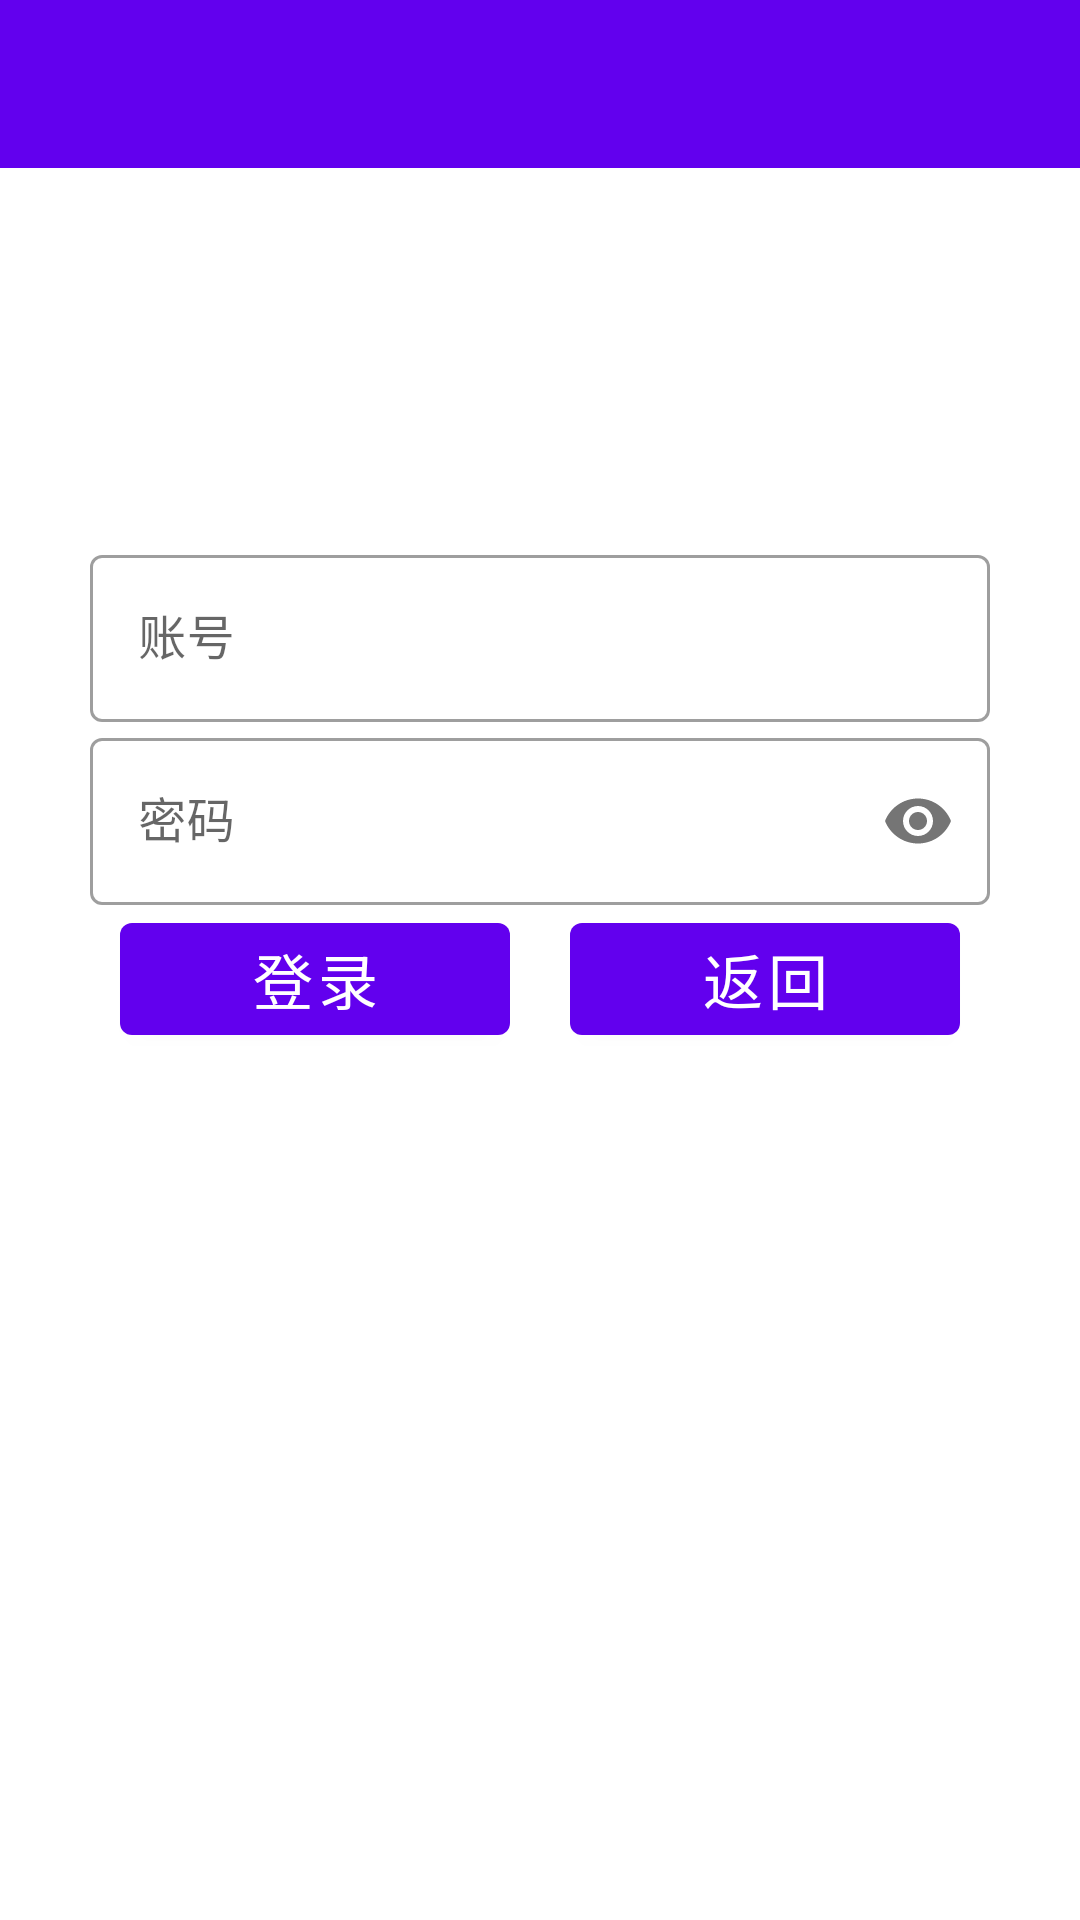

Android layout source for this screen:
<!-- AndroidManifest.xml: application theme Theme.FaultLocalization -->
<!-- res/layout/fragment_login.xml -->
<?xml version="1.0" encoding="utf-8"?>
<androidx.constraintlayout.widget.ConstraintLayout xmlns:android="http://schemas.android.com/apk/res/android"
    xmlns:app="http://schemas.android.com/apk/res-auto"
    xmlns:tools="http://schemas.android.com/tools"
    android:layout_width="match_parent"
    android:layout_height="match_parent"
    tools:context=".view.fragment.LoginFragment">

    <androidx.appcompat.widget.Toolbar
        android:id="@+id/toolbar"
        android:layout_width="match_parent"
        android:layout_height="wrap_content"
        android:background="?attr/colorPrimary"
        android:minHeight="?attr/actionBarSize"
        android:theme="?attr/actionBarTheme"
        app:layout_constraintEnd_toEndOf="parent"
        app:layout_constraintStart_toStartOf="parent"
        app:layout_constraintTop_toTopOf="parent" />

    <LinearLayout
        android:layout_width="300dp"
        android:layout_height="wrap_content"
        android:orientation="vertical"
        app:layout_constraintBottom_toBottomOf="parent"
        app:layout_constraintEnd_toEndOf="parent"
        app:layout_constraintStart_toStartOf="parent"
        app:layout_constraintTop_toBottomOf="@+id/toolbar"
        app:layout_constraintVertical_bias="0.3">

        <com.google.android.material.textfield.TextInputLayout
            style="@style/Widget.MaterialComponents.TextInputLayout.OutlinedBox"
            android:layout_width="match_parent"
            android:layout_height="match_parent">

            <com.google.android.material.textfield.TextInputEditText
                android:id="@+id/textInput_et_id"
                android:layout_width="match_parent"
                android:layout_height="match_parent"
                android:ems="10"
                android:hint="账号"
                android:inputType="textShortMessage"
                android:privateImeOptions="defaultInputmode=english" />
        </com.google.android.material.textfield.TextInputLayout>

        <com.google.android.material.textfield.TextInputLayout
            style="@style/Widget.MaterialComponents.TextInputLayout.OutlinedBox"
            android:layout_width="match_parent"
            android:layout_height="match_parent"
            app:passwordToggleEnabled="true">

            <com.google.android.material.textfield.TextInputEditText
                android:id="@+id/textInput_et_pw"
                android:layout_width="match_parent"
                android:layout_height="match_parent"
                android:ems="10"
                android:hint="密码"
                android:inputType="textPassword"
                android:privateImeOptions="defaultInputmode=english" />
        </com.google.android.material.textfield.TextInputLayout>

        <LinearLayout
            android:layout_width="match_parent"
            android:layout_height="match_parent"
            android:orientation="horizontal">

            <Button
                android:id="@+id/btn_login"
                android:layout_width="match_parent"
                android:layout_height="wrap_content"
                android:layout_marginHorizontal="10dp"
                android:layout_weight="1"
                android:text="登录"
                android:textSize="20sp" />

            <Button
                android:id="@+id/btn_back"
                android:layout_width="match_parent"
                android:layout_height="wrap_content"
                android:layout_marginHorizontal="10dp"
                android:layout_weight="1"
                android:text="返回"
                android:textSize="20sp" />
        </LinearLayout>
    </LinearLayout>
</androidx.constraintlayout.widget.ConstraintLayout>
<!-- resources referenced by this layout -->
<resources>
  <style name="Theme.FaultLocalization" parent="Theme.MaterialComponents.DayNight.DarkActionBar">
          
          <item name="colorPrimary">@color/purple_500</item>
          <item name="colorPrimaryVariant">@color/purple_700</item>
          <item name="colorOnPrimary">@color/white</item>
          
          <item name="colorSecondary">@color/teal_200</item>
          <item name="colorSecondaryVariant">@color/teal_700</item>
          <item name="colorOnSecondary">@color/black</item>
          
          <item name="android:statusBarColor" tools:targetApi="l">@color/white</item>
          <item name="android:windowLightStatusBar">true</item>
          
          <item name="actionBarTheme">@style/MyActionBarTheme</item>
          <item name="actionBarStyle">@style/MyActionBarStyle</item>
      </style>
  <style name="MyActionBarTheme">
          <item name="android:background">@color/white</item>
      </style>
  <style name="MyActionBarStyle" parent="@style/Widget.AppCompat.ActionBar">
          <item name="android:elevation">0dp</item>
      </style>
  <!-- not gathered from this repository: default colours our renderer supplied (Android Studio template values) -->
  <color name="purple_500">#FF6200EE</color>
  <color name="purple_700">#FF3700B3</color>
  <color name="teal_200">#FF03DAC5</color>
  <color name="teal_700">#FF018786</color>
  <color name="black">#FF000000</color>
  <color name="white">#FFFFFFFF</color>
</resources>
